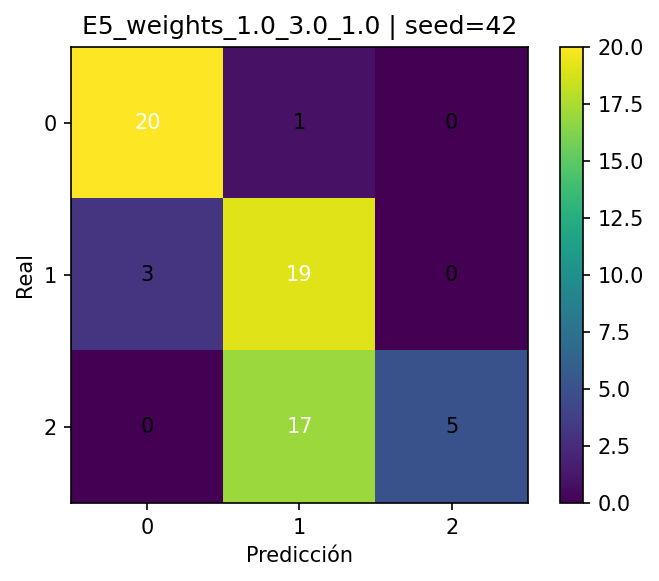

The table this chart was drawn from, first rows:
, pred_0, pred_1, pred_2
real_0, 20, 1, 0
real_1, 3, 19, 0
real_2, 0, 17, 5
